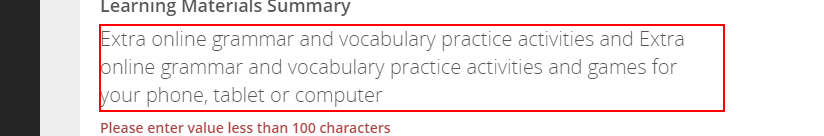
Task: RPA Development for Avallain
Workflow: Resource Bank - Content Creation

Step 1: click on the text box in window 'comproDLS | Builder | Courses' (chrome.exe)
